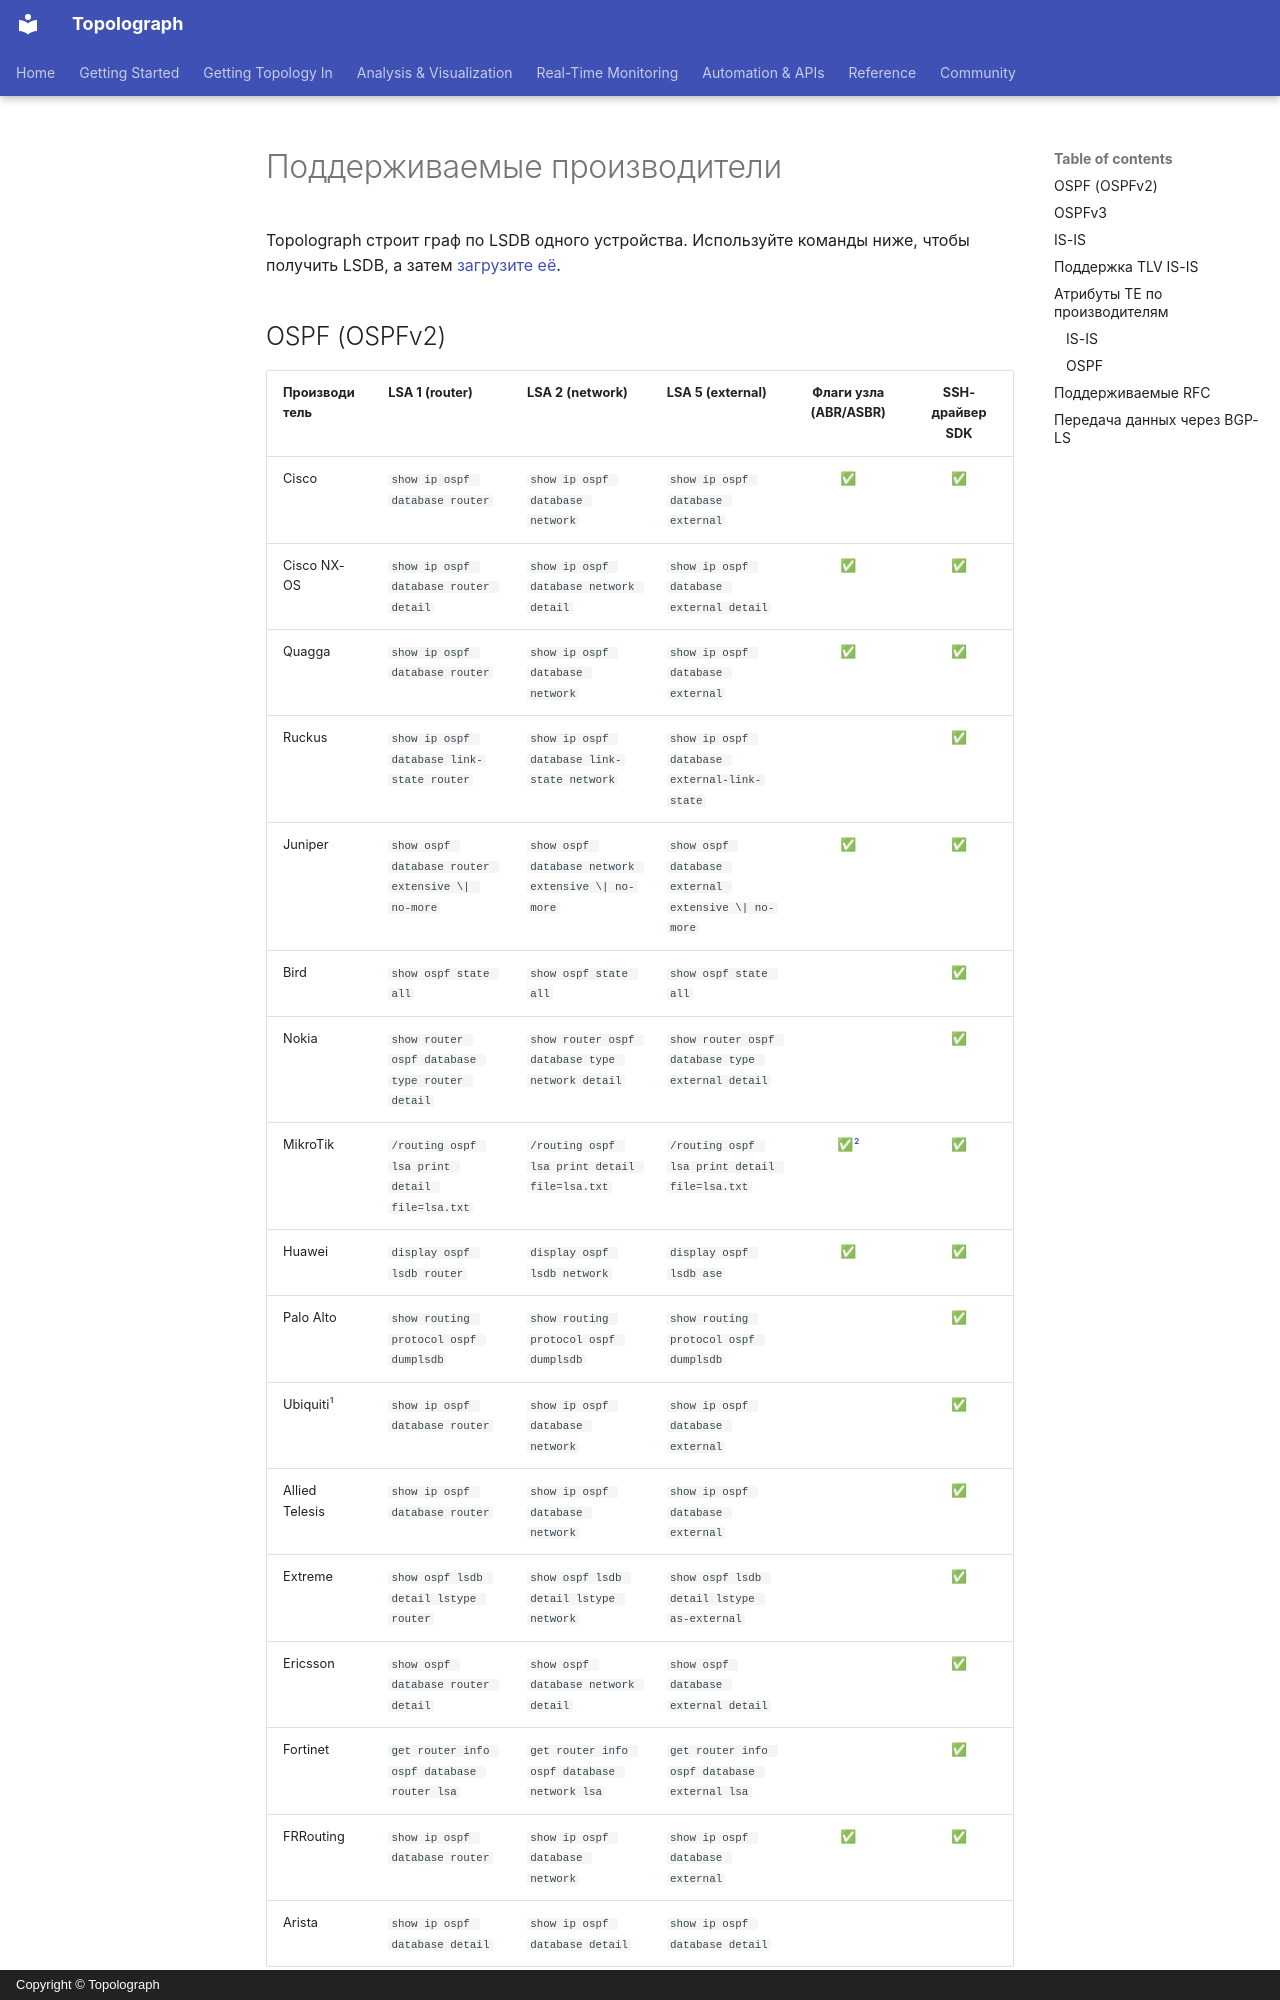

repository: Vadims06/topolograph · page: reference/supported-vendors.ru/index.html · generator: mkdocs · copyright: Copyright © Topolograph

# Поддерживаемые производители

Topolograph строит граф по LSDB одного устройства. Используйте команды ниже, чтобы получить
LSDB, а затем [загрузите её](../ingestion/text-file.md).

## OSPF (OSPFv2)

| Производитель | LSA 1 (router) | LSA 2 (network) | LSA 5 (external) | Флаги узла (ABR/ASBR) | SSH-драйвер SDK |
| --- | --- | --- | --- | :---: | :---: |
| Cisco | `show ip ospf database router` | `show ip ospf database network` | `show ip ospf database external` | ✅ | ✅ |
| Cisco NX-OS | `show ip ospf database router detail` | `show ip ospf database network detail` | `show ip ospf database external detail` | ✅ | ✅ |
| Quagga | `show ip ospf database router` | `show ip ospf database network` | `show ip ospf database external` | ✅ | ✅ |
| Ruckus | `show ip ospf database link-state router` | `show ip ospf database link-state network` | `show ip ospf database external-link-state` | | ✅ |
| Juniper | `show ospf database router extensive \| no-more` | `show ospf database network extensive \| no-more` | `show ospf database external extensive \| no-more` | ✅ | ✅ |
| Bird | `show ospf state all` | `show ospf state all` | `show ospf state all` | | ✅ |
| Nokia | `show router ospf database type router detail` | `show router ospf database type network detail` | `show router ospf database type external detail` | | ✅ |
| MikroTik | `/routing ospf lsa print detail file=lsa.txt` | `/routing ospf lsa print detail file=lsa.txt` | `/routing ospf lsa print detail file=lsa.txt` | ✅[^mt-flags] | ✅ |
| Huawei | `display ospf lsdb router` | `display ospf lsdb network` | `display ospf lsdb ase` | ✅ | ✅ |
| Palo Alto | `show routing protocol ospf dumplsdb` | `show routing protocol ospf dumplsdb` | `show routing protocol ospf dumplsdb` | | ✅ |
| Ubiquiti[^ubnt] | `show ip ospf database router` | `show ip ospf database network` | `show ip ospf database external` | | ✅ |
| Allied Telesis | `show ip ospf database router` | `show ip ospf database network` | `show ip ospf database external` | | ✅ |
| Extreme | `show ospf lsdb detail lstype router` | `show ospf lsdb detail lstype network` | `show ospf lsdb detail lstype as-external` | | ✅ |
| Ericsson | `show ospf database router detail` | `show ospf database network detail` | `show ospf database external detail` | | ✅ |
| Fortinet | `get router info ospf database router lsa` | `get router info ospf database network lsa` | `get router info ospf database external lsa` | | ✅ |
| FRRouting | `show ip ospf database router` | `show ip ospf database network` | `show ip ospf database external` | ✅ | ✅ |
| Arista | `show ip ospf database detail` | `show ip ospf database detail` | `show ip ospf database detail` | | |

[^ubnt]: Применимо к линейке EdgeRouter и более старым шлюзам UniFi USG.
    Новые шлюзы UniFi используют проект [FRRouting](https://frrouting.org).

[^mt-flags]: RouterOS 7.18 и новее, где в дампе LSA выводится поле `bits=`.
